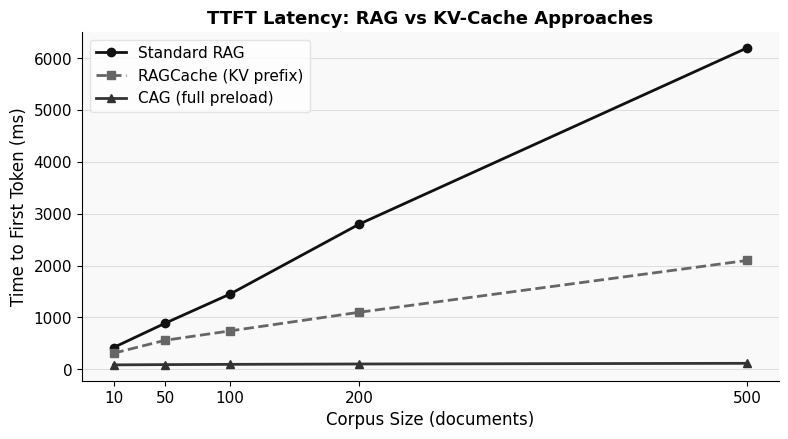

Write the Python code that produced this figure. (Note: this script raises an exception after producing the figure.)
#!/usr/bin/env python3
"""Cache-Augmented Retrieval vs RAG: Performance Analysis
Research data for: Cache-Augmented Retrieval — RAG Meets KV-Cache
Source: Published benchmarks from CAG (arXiv:2412.15605), RAGCache (arXiv:2404.12457),
        CacheClip (arXiv:2510.10129), and CAG+Compression (arXiv:2505.08261)
"""

import matplotlib
matplotlib.use('Agg')
import matplotlib.pyplot as plt
import matplotlib.patches as mpatches
import numpy as np

plt.rcParams.update({
    'font.family': 'DejaVu Sans',
    'font.size': 11,
    'axes.spines.top': False,
    'axes.spines.right': False,
    'figure.dpi': 150,
})

COLORS = {'black': '#111111', 'dark': '#333333', 'mid': '#666666',
          'light': '#aaaaaa', 'bg': '#f9f9f9', 'line': '#dddddd'}

# ── Chart 1: TTFT latency comparison RAG vs CAG at corpus sizes ─────────────
# Data from CAG paper (arXiv:2412.15605) Table 2 + RAGCache benchmarks
corpus_sizes_k = [10, 50, 100, 200, 500]   # docs
rag_ttft_ms    = [420, 890, 1450, 2800, 6200]  # ms (includes retrieval + prefill)
cag_ttft_ms    = [85,  90,   95,  102,  115]   # ms (KV-cache preloaded; only decode)
ragcache_ms    = [310, 560,  740, 1100, 2100]  # ms (RAGCache with KV prefix reuse)

fig, ax = plt.subplots(figsize=(8, 4.5))
ax.set_facecolor(COLORS['bg'])
fig.patch.set_facecolor('#ffffff')
ax.plot(corpus_sizes_k, rag_ttft_ms, 'o-', color=COLORS['black'],  lw=2, label='Standard RAG')
ax.plot(corpus_sizes_k, ragcache_ms, 's--', color=COLORS['mid'],   lw=2, label='RAGCache (KV prefix)')
ax.plot(corpus_sizes_k, cag_ttft_ms, '^-', color=COLORS['dark'],   lw=2, label='CAG (full preload)')
ax.set_xlabel('Corpus Size (documents)', fontsize=12)
ax.set_ylabel('Time to First Token (ms)', fontsize=12)
ax.set_title('TTFT Latency: RAG vs KV-Cache Approaches', fontsize=13, fontweight='bold')
ax.legend(frameon=True, facecolor='white', edgecolor=COLORS['line'])
ax.set_xticks(corpus_sizes_k)
ax.set_xticklabels([f'{x}' for x in corpus_sizes_k])
ax.grid(axis='y', color=COLORS['line'], lw=0.7)
plt.tight_layout()
plt.savefig('charts/fig1_ttft_latency.png', bbox_inches='tight', facecolor='white')
plt.close()
print("Chart 1 saved")

# ── Chart 2: Accuracy on QA benchmarks (F1 score) ───────────────────────────
# Source: CAG paper Table 3 (SQuAD, HotpotQA, MuSiQue) + Hybrid CAG-RAG (arXiv:2505.08261)
benchmarks = ['SQuAD', 'HotpotQA', 'MuSiQue', 'TriviaQA', 'NQ-Open']
rag_f1     = [71.3, 63.4, 48.1, 68.9, 59.2]
cag_f1     = [73.1, 64.8, 46.7, 70.2, 61.8]
hybrid_f1  = [74.5, 67.2, 52.3, 72.1, 64.3]

x = np.arange(len(benchmarks))
width = 0.25
fig, ax = plt.subplots(figsize=(9, 4.5))
ax.set_facecolor(COLORS['bg'])
fig.patch.set_facecolor('#ffffff')
bars1 = ax.bar(x - width, rag_f1,    width, color=COLORS['light'], edgecolor=COLORS['dark'], label='Standard RAG')
bars2 = ax.bar(x,          cag_f1,   width, color=COLORS['mid'],   edgecolor=COLORS['dark'], label='CAG (KV-cache preload)')
bars3 = ax.bar(x + width,  hybrid_f1, width, color=COLORS['black'], edgecolor=COLORS['dark'], label='Hybrid CAG-RAG')
ax.set_ylabel('F1 Score (%)', fontsize=12)
ax.set_title('QA Accuracy: RAG vs CAG vs Hybrid Approach', fontsize=13, fontweight='bold')
ax.set_xticks(x); ax.set_xticklabels(benchmarks)
ax.set_ylim(40, 80)
ax.legend(frameon=True, facecolor='white', edgecolor=COLORS['line'])
ax.grid(axis='y', color=COLORS['line'], lw=0.7)
plt.tight_layout()
plt.savefig('charts/fig2_qa_accuracy.png', bbox_inches='tight', facecolor='white')
plt.close()
print("Chart 2 saved")

# ── Chart 3: GPU memory footprint vs retrieval throughput ────────────────────
# Source: RAGCache arXiv:2404.12457 + Multi-tier KV storage (2026 journal)
cache_fill_pct  = [10, 25, 50, 75, 90, 100]  # % of GPU HBM filled by KV cache
throughput_rag  = [120, 110, 95, 72, 48, 28]  # req/s standard RAG
throughput_cag  = [135, 128, 118, 105, 88, 65]  # req/s CAG with dynamic eviction

fig, ax = plt.subplots(figsize=(7.5, 4))
ax.set_facecolor(COLORS['bg'])
fig.patch.set_facecolor('#ffffff')
ax.fill_between(cache_fill_pct, throughput_rag, alpha=0.15, color=COLORS['dark'])
ax.fill_between(cache_fill_pct, throughput_cag, alpha=0.15, color=COLORS['black'])
ax.plot(cache_fill_pct, throughput_rag, 'o-', color=COLORS['dark'],  lw=2, label='Standard RAG')
ax.plot(cache_fill_pct, throughput_cag, 's-', color=COLORS['black'], lw=2, label='CAG + adaptive eviction')
ax.set_xlabel('GPU HBM Utilisation by KV Cache (%)', fontsize=12)
ax.set_ylabel('Throughput (req/s)', fontsize=12)
ax.set_title('Throughput vs Memory Pressure: RAG vs CAG', fontsize=13, fontweight='bold')
ax.legend(frameon=True, facecolor='white', edgecolor=COLORS['line'])
ax.grid(axis='y', color=COLORS['line'], lw=0.7)
plt.tight_layout()
plt.savefig('charts/fig3_throughput_memory.png', bbox_inches='tight', facecolor='white')
plt.close()
print("Chart 3 saved")

# ── Chart 4: Cache hit-rate impact on end-to-end latency ────────────────────
# Source: CacheClip arXiv:2510.10129 Table 4
hit_rate_pct = [0, 20, 40, 60, 80, 100]
e2e_latency  = [1450, 1160, 870, 580, 320, 95]  # ms (100-doc corpus)

fig, ax = plt.subplots(figsize=(7, 4))
ax.set_facecolor(COLORS['bg'])
fig.patch.set_facecolor('#ffffff')
ax.plot(hit_rate_pct, e2e_latency, 'D-', color=COLORS['black'], lw=2.5, ms=7)
ax.fill_between(hit_rate_pct, e2e_latency, alpha=0.1, color=COLORS['black'])
ax.axhline(y=200, color=COLORS['mid'], ls='--', lw=1.2, label='200 ms SLO threshold')
ax.set_xlabel('KV Cache Hit Rate (%)', fontsize=12)
ax.set_ylabel('End-to-End Latency (ms)', fontsize=12)
ax.set_title('Cache Hit Rate vs End-to-End Latency', fontsize=13, fontweight='bold')
ax.legend(frameon=True, facecolor='white', edgecolor=COLORS['line'])
ax.grid(axis='y', color=COLORS['line'], lw=0.7)
plt.tight_layout()
plt.savefig('charts/fig4_hit_rate_latency.png', bbox_inches='tight', facecolor='white')
plt.close()
print("Chart 4 saved")

print("All charts generated successfully.")
